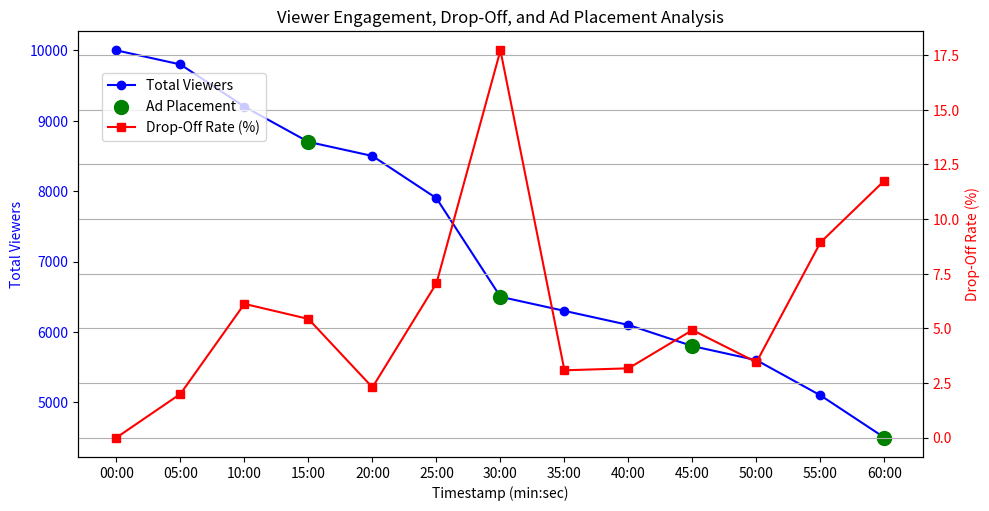

Write Python code to recreate this figure.

import pandas as pd
import matplotlib.pyplot as plt

# Creating the dataset
data = {
    "Timestamp (min:sec)": ["00:00", "05:00", "10:00", "15:00", "20:00", "25:00", "30:00",
                             "35:00", "40:00", "45:00", "50:00", "55:00", "60:00"],
    "Total Viewers": [10000, 9800, 9200, 8700, 8500, 7900, 6500, 6300, 6100, 5800, 5600, 5100, 4500],
    "Viewers Dropped Off": [0, 200, 600, 500, 200, 600, 1400, 200, 200, 300, 200, 500, 600],
    "Drop-Off Rate (%)": [0.00, 2.00, 6.12, 5.43, 2.30, 7.06, 17.72, 3.08, 3.17, 4.92, 3.45, 8.93, 11.76],
    "Ad Placement": ["No", "No", "No", "Yes", "No", "No", "Yes", "No", "No", "Yes", "No", "No", "Yes"],
    "Engagement Score (1-10)": [7, 8, 9, 9.5, 8.8, 7.5, 5.0, 6.5, 7.0, 8.2, 7.8, 6.0, 5.5]
}

# Converting to a DataFrame
df = pd.DataFrame(data)

# Plotting the trends
fig, ax1 = plt.subplots(figsize=(10,5))

# Plotting Total Viewers (on the left y-axis)
ax1.plot(df["Timestamp (min:sec)"], df["Total Viewers"], marker='o', label="Total Viewers", color='b')
ax1.set_xlabel("Timestamp (min:sec)")
ax1.set_ylabel("Total Viewers", color='b')
ax1.tick_params(axis='y', labelcolor='b')

# Creating a second y-axis for the Drop-Off Rate (%)
ax2 = ax1.twinx()
ax2.plot(df["Timestamp (min:sec)"], df["Drop-Off Rate (%)"], marker='s', label="Drop-Off Rate (%)", color='r')
ax2.set_ylabel("Drop-Off Rate (%)", color='r')
ax2.tick_params(axis='y', labelcolor='r')

# Highlighting Ad Placements
ad_placements = df[df["Ad Placement"] == "Yes"]
ax1.scatter(ad_placements["Timestamp (min:sec)"], ad_placements["Total Viewers"], color='g', s=100, label="Ad Placement", zorder=5)

# Adding grid, title, and legend
fig.tight_layout()
plt.title("Viewer Engagement, Drop-Off, and Ad Placement Analysis")
fig.legend(loc="upper left", bbox_to_anchor=(0.1, 0.9))
plt.xticks(rotation=45)
plt.grid(True)
plt.show()
